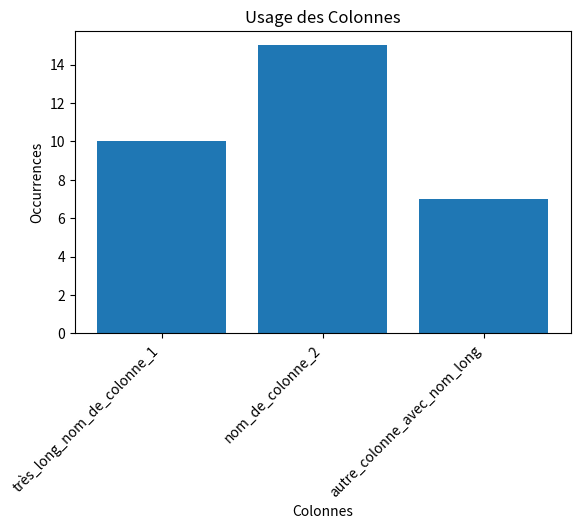

This figure's Python source:
import matplotlib.pyplot as plt

# Supposons que 'column_usage_counts' est votre dictionnaire de comptage de colonnes
column_usage_counts = {'très_long_nom_de_colonne_1': 10, 'nom_de_colonne_2': 15, 'autre_colonne_avec_nom_long': 7}

# Créer les données pour le graphique
labels, values = zip(*column_usage_counts.items())

# Créer le graphique à barres
fig, ax = plt.subplots()
bars = ax.bar(labels, values)

# Rotation des étiquettes sur l'axe des x
ax.set_xticklabels(labels, rotation=45, ha='right')  # Rotation de 45 degrés et alignement à droite

# Ajuster l'espacement pour s'assurer que tout est lisible
plt.subplots_adjust(bottom=0.25)  # Ajuste le bas pour donner plus d'espace

# Ajouter des titres et étiquettes
plt.title('Usage des Colonnes')
plt.xlabel('Colonnes')
plt.ylabel('Occurrences')

# Montrer le graphique
plt.show()
